Run: headless pygame with SDL's dummy video driver; simulated clock (each Clock.tick advances the game by its frame time, no real sleeping); random seed 0; keys injected as events and as key.get_pressed() state; no mouse input.
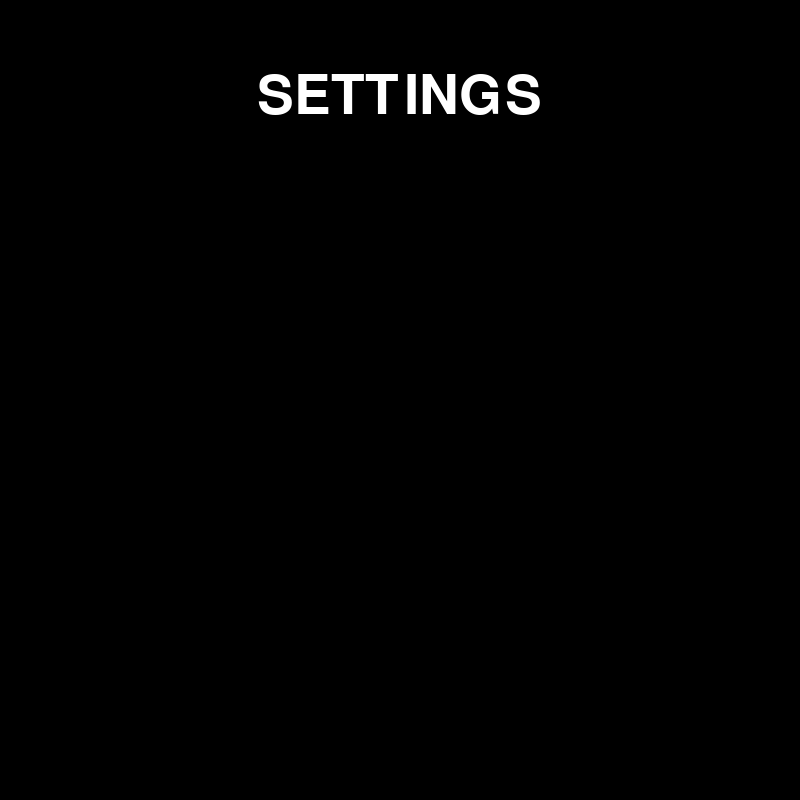
Frame 1 of 4 · flips 1–60 · no input
Frame 2 of 4 · flips 61–180 · tapped SPACE, RETURN · held RIGHT (→), D · screen unchanged from frame 1, image omitted
Frame 3 of 4 · flips 181–300 · held DOWN (↓), S · screen unchanged from frame 2, image omitted
Frame 4 of 4 · flips 301–420 · held LEFT (←), A, UP (↑), W · screen unchanged from frame 3, image omitted

The pygame program that drew these frames:

#william maher
#10/25/21 Learning Fonts and Blit

import pygame, os, random, time

from pygame.display import update


pygame.init()
BLACK=(0,0,0)
WHITE=(255,255,255)
WIDTH=800
HEIGHT=800
window=pygame.display.set_mode((WIDTH,HEIGHT))
pygame.display.set_caption("Setting Window")

#TITLE_FONT=pygame.font.SysFont(name, size, bold=False, italic=False)
TITLE_FONT=pygame.font.SysFont('comicsans', 80)
SubTitle=pygame.font.SysFont('comicsans', 40, italic=True)
def display_message(message):
    pygame.time.delay(100)
    text= TITLE_FONT.render(message, 1, WHITE) #render prints text
   # window.blit(text, (WIDTH/2-text.get_width()/2), (HEIGHT/2-text.get_height()/2))
    window.blit(text, (WIDTH/2-text.get_width()/2, 70))
    pygame.display.update()
    pygame.time.delay(100)



run=True 
while run:
    for eve in pygame.event.get():
        if eve.type == pygame.QUIT: #pygame.QUIT is looking for a key pressed, while pygame.quit() is a function
            run=False
            pygame.quit()
    window.fill((0,0,0))
    display_message("SETTINGS")
    pygame.time.delay(300)

#print the rest of your menu for settings
# 
# Windows
# Background Color
# Objet COlors
# Sound= on/off
# for (display_message (x,y)) 
#for (i in range)


# display_message("oops")
#     pygame.time.delay(300)
#     window.fill(BLACK)
#     display_message("AHHHH")
#     pygame.time.delay(300)
#     window.fill(BLACK)
pygame.quit()
